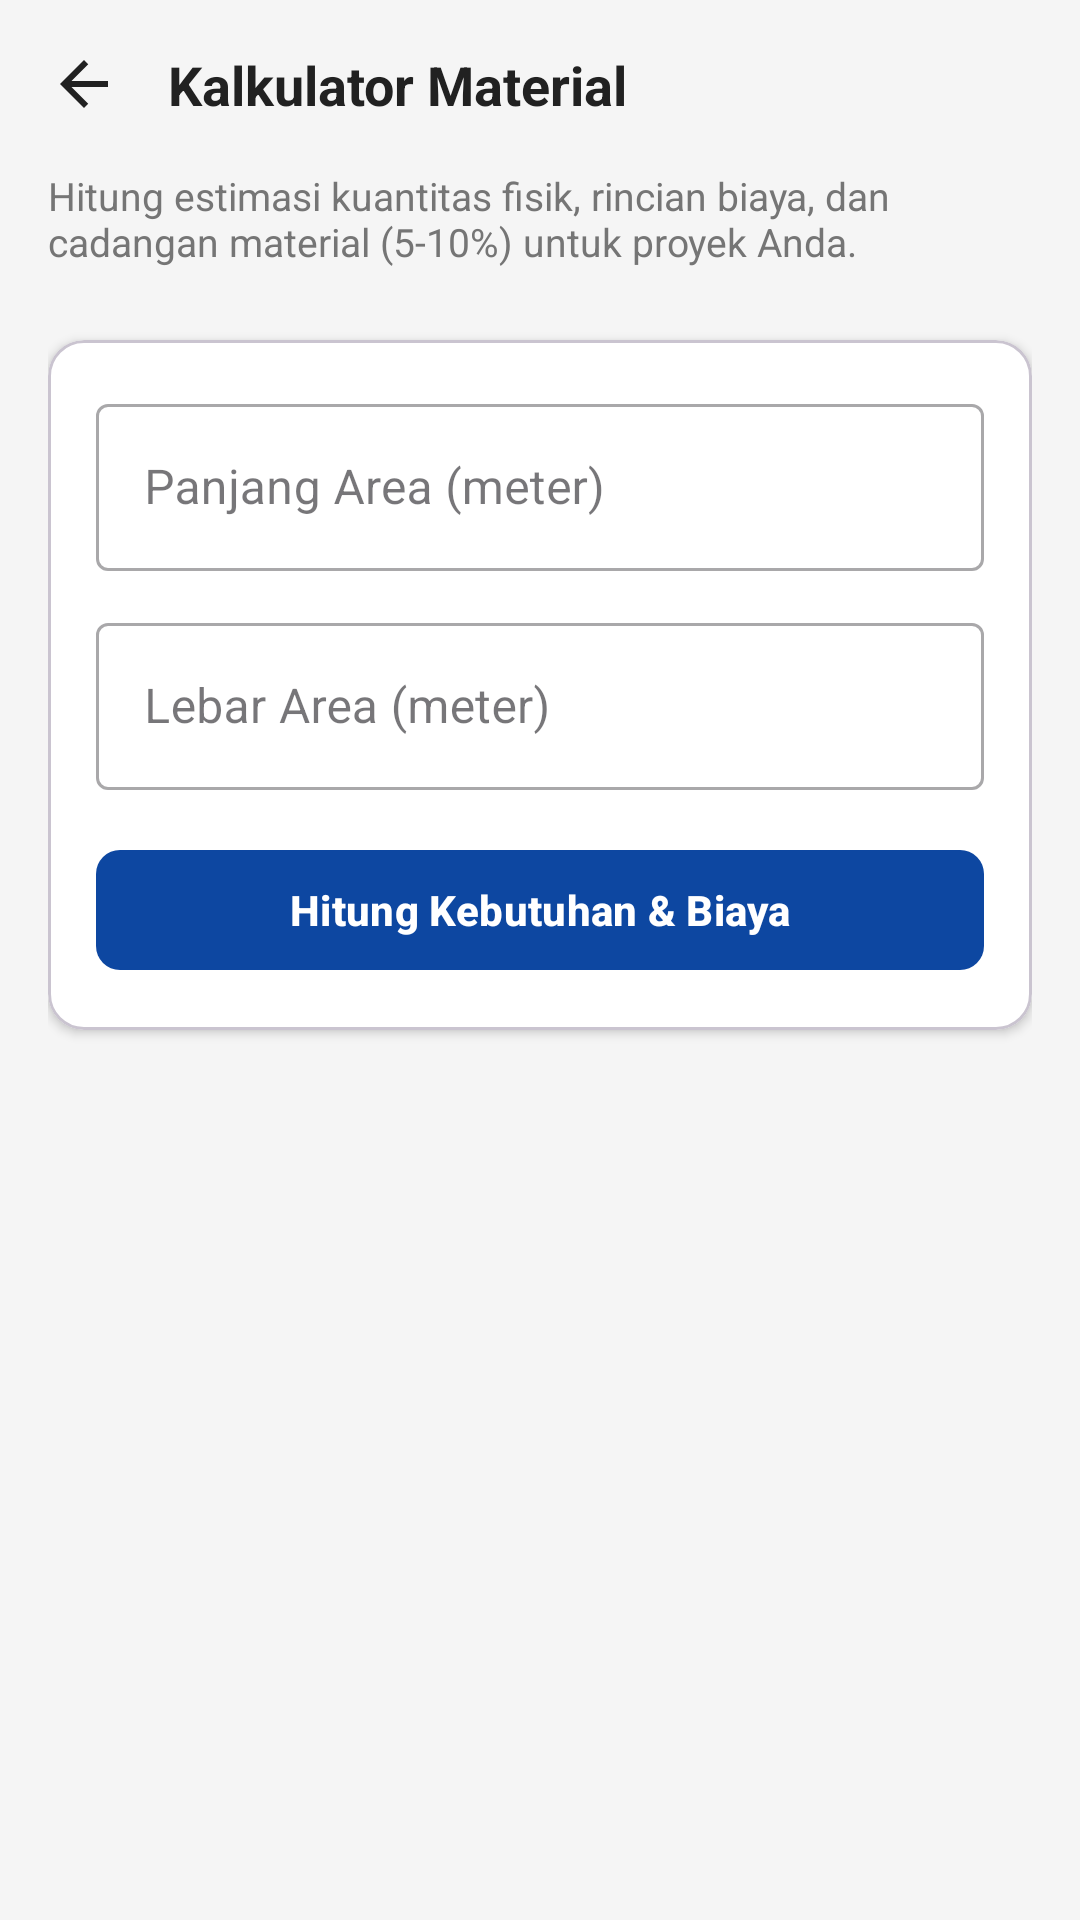

Write the Android layout XML for this screen, with the resource values it uses.
<!-- AndroidManifest.xml: application theme Theme.Rey_halopanda -->
<!-- res/layout/fragment_kalkulator.xml -->
<?xml version="1.0" encoding="utf-8"?>
<androidx.core.widget.NestedScrollView
    xmlns:android="http://schemas.android.com/apk/res/android"
    xmlns:app="http://schemas.android.com/apk/res-auto"
    android:layout_width="match_parent"
    android:layout_height="match_parent"
    android:background="#F5F5F5">

    <LinearLayout
        android:layout_width="match_parent"
        android:layout_height="wrap_content"
        android:orientation="vertical"
        android:padding="16dp">

        
        <LinearLayout
            android:layout_width="match_parent"
            android:layout_height="wrap_content"
            android:gravity="center_vertical"
            android:orientation="horizontal"
            android:layout_marginBottom="16dp">

            <ImageView
                android:id="@+id/btnBack"
                android:layout_width="24dp"
                android:layout_height="24dp"
                android:src="@drawable/ic_back"
                app:tint="#212121"
                android:layout_marginEnd="16dp"/>

            <TextView
                android:layout_width="wrap_content"
                android:layout_height="wrap_content"
                android:text="Kalkulator Material"
                android:textColor="#212121"
                android:textSize="18sp"
                android:textStyle="bold" />
        </LinearLayout>

        <TextView
            android:layout_width="match_parent"
            android:layout_height="wrap_content"
            android:text="Hitung estimasi kuantitas fisik, rincian biaya, dan cadangan material (5-10%) untuk proyek Anda."
            android:textColor="#757575"
            android:textSize="13sp"
            android:layout_marginBottom="24dp"/>

        
        <com.google.android.material.card.MaterialCardView
            android:layout_width="match_parent"
            android:layout_height="wrap_content"
            app:cardCornerRadius="12dp"
            app:cardElevation="2dp"
            app:cardBackgroundColor="#FFFFFF"
            android:layout_marginBottom="24dp">

            <LinearLayout
                android:layout_width="match_parent"
                android:layout_height="wrap_content"
                android:orientation="vertical"
                android:padding="16dp">

                <com.google.android.material.textfield.TextInputLayout
                    style="@style/Widget.MaterialComponents.TextInputLayout.OutlinedBox"
                    android:layout_width="match_parent"
                    android:layout_height="wrap_content"
                    android:hint="Panjang Area (meter)">

                    <com.google.android.material.textfield.TextInputEditText
                        android:id="@+id/etPanjang"
                        android:layout_width="match_parent"
                        android:layout_height="wrap_content"
                        android:inputType="numberDecimal" />
                </com.google.android.material.textfield.TextInputLayout>

                <com.google.android.material.textfield.TextInputLayout
                    style="@style/Widget.MaterialComponents.TextInputLayout.OutlinedBox"
                    android:layout_width="match_parent"
                    android:layout_height="wrap_content"
                    android:layout_marginTop="12dp"
                    android:hint="Lebar Area (meter)">

                    <com.google.android.material.textfield.TextInputEditText
                        android:id="@+id/etLebar"
                        android:layout_width="match_parent"
                        android:layout_height="wrap_content"
                        android:inputType="numberDecimal" />
                </com.google.android.material.textfield.TextInputLayout>

                <com.google.android.material.button.MaterialButton
                    android:id="@+id/btnHitung"
                    android:layout_width="match_parent"
                    android:layout_height="48dp"
                    android:layout_marginTop="16dp"
                    android:text="Hitung Kebutuhan &amp; Biaya"
                    android:textStyle="bold"
                    app:backgroundTint="#0D47A1"
                    app:cornerRadius="8dp"/>
            </LinearLayout>
        </com.google.android.material.card.MaterialCardView>

        
        <LinearLayout
            android:id="@+id/layoutHasil"
            android:layout_width="match_parent"
            android:layout_height="wrap_content"
            android:orientation="vertical"
            android:visibility="gone">

            <TextView
                android:layout_width="wrap_content"
                android:layout_height="wrap_content"
                android:text="Estimasi Material (Skala Proyek)"
                android:textColor="#212121"
                android:textSize="16sp"
                android:textStyle="bold"
                android:layout_marginBottom="12dp"/>

            <com.google.android.material.card.MaterialCardView
                android:layout_width="match_parent"
                android:layout_height="wrap_content"
                app:cardCornerRadius="12dp"
                app:cardElevation="2dp"
                app:cardBackgroundColor="#E3F2FD">

                <LinearLayout
                    android:layout_width="match_parent"
                    android:layout_height="wrap_content"
                    android:orientation="vertical"
                    android:padding="16dp">

                    <TextView
                        android:id="@+id/tvLuas"
                        android:layout_width="match_parent"
                        android:layout_height="wrap_content"
                        android:text="Luas Area: 0 m²"
                        android:textColor="#0D47A1"
                        android:textSize="16sp"
                        android:textStyle="bold"
                        android:layout_marginBottom="12dp"/>

                    <View
                        android:layout_width="match_parent"
                        android:layout_height="1dp"
                        android:background="#BBDEFB"
                        android:layout_marginBottom="12dp"/>

                    <TextView
                        android:id="@+id/tvSemen"
                        android:layout_width="match_parent"
                        android:layout_height="wrap_content"
                        android:text="• Semen: 0 Sak (50kg)"
                        android:textColor="#212121"
                        android:textSize="14sp"
                        android:layout_marginBottom="4dp"/>

                    <TextView
                        android:id="@+id/tvPasir"
                        android:layout_width="match_parent"
                        android:layout_height="wrap_content"
                        android:text="• Pasir: 0 m³"
                        android:textColor="#212121"
                        android:textSize="14sp"
                        android:layout_marginBottom="4dp"/>

                    <TextView
                        android:id="@+id/tvKeramik"
                        android:layout_width="match_parent"
                        android:layout_height="wrap_content"
                        android:text="• Keramik: 0 Dus (40x40cm)"
                        android:textColor="#212121"
                        android:textSize="14sp"
                        android:layout_marginBottom="4dp"/>

                    <TextView
                        android:id="@+id/tvBata"
                        android:layout_width="match_parent"
                        android:layout_height="wrap_content"
                        android:text="• Bata Merah: 0 Buah"
                        android:textColor="#212121"
                        android:textSize="14sp"
                        android:layout_marginBottom="4dp"/>

                    <TextView
                        android:id="@+id/tvBesi"
                        android:layout_width="match_parent"
                        android:layout_height="wrap_content"
                        android:text="• Besi Beton: 0 Batang"
                        android:textColor="#212121"
                        android:textSize="14sp"
                        android:layout_marginBottom="4dp"/>

                    <TextView
                        android:id="@+id/tvCat"
                        android:layout_width="match_parent"
                        android:layout_height="wrap_content"
                        android:text="• Cat Tembok: 0 kg"
                        android:textColor="#212121"
                        android:textSize="14sp"
                        android:layout_marginBottom="12dp"/>

                    <View
                        android:layout_width="match_parent"
                        android:layout_height="1dp"
                        android:background="#BBDEFB"
                        android:layout_marginBottom="12dp"/>

                    <TextView
                        android:layout_width="match_parent"
                        android:layout_height="wrap_content"
                        android:text="Estimasi Total Biaya Material"
                        android:textColor="#757575"
                        android:textSize="12sp" />

                    <TextView
                        android:id="@+id/tvTotalBiaya"
                        android:layout_width="match_parent"
                        android:layout_height="wrap_content"
                        android:text="Rp 0"
                        android:textColor="#0D47A1"
                        android:textSize="20sp"
                        android:textStyle="bold"
                        android:layout_marginTop="4dp"
                        android:layout_marginBottom="16dp"/>

                    <com.google.android.material.button.MaterialButton
                        android:id="@+id/btnBeliMaterial"
                        android:layout_width="match_parent"
                        android:layout_height="48dp"
                        android:text="Beli Material Ini"
                        app:backgroundTint="#0D47A1"
                        app:cornerRadius="8dp"
                        app:icon="@drawable/ic_cart"
                        app:iconGravity="textStart" />
                </LinearLayout>
            </com.google.android.material.card.MaterialCardView>
        </LinearLayout>

    </LinearLayout>
</androidx.core.widget.NestedScrollView>
<!-- resources referenced by this layout -->
<resources>
  <!-- drawable ic_back (drawable) -->
  <vector xmlns:android="http://schemas.android.com/apk/res/android" android:width="24dp" android:height="24dp" android:viewportWidth="24" android:viewportHeight="24">
      <path android:fillColor="#212121" android:pathData="M20,11H7.83l5.59,-5.59L12,4l-8,8 8,8 1.41,-1.41L7.83,13H20v-2z"/>
  </vector>
  <style name="Theme.Rey_halopanda" parent="Theme.Material3.DayNight.NoActionBar">
          
      </style>
</resources>
